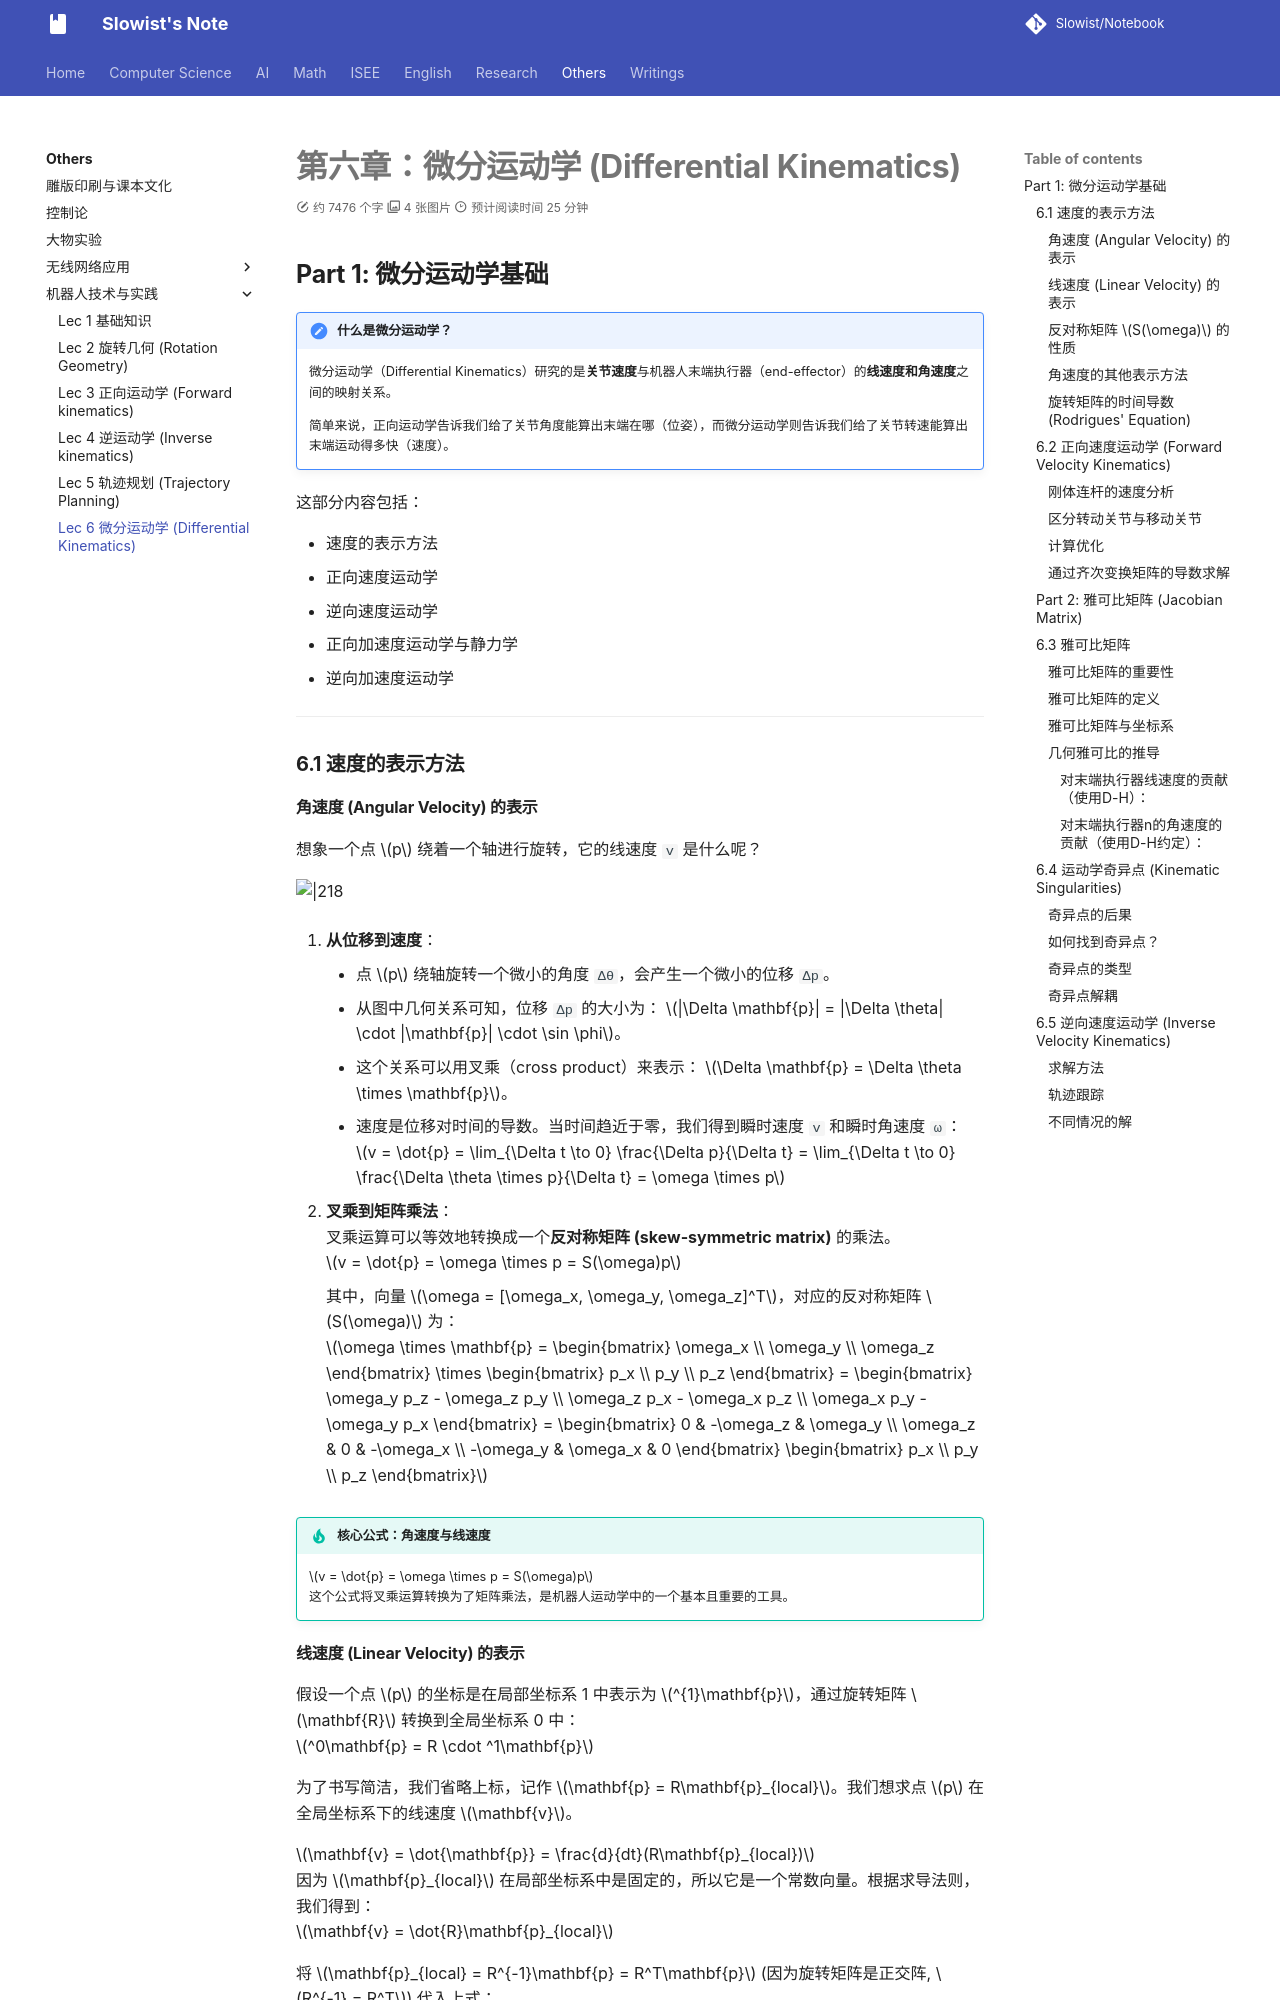

repository: Slowist-Lee/notebook · page: Others/robot/6/index.html · generator: mkdocs

# 第六章：微分运动学 (Differential Kinematics)

## Part 1: 微分运动学基础

> [!NOTE] 什么是微分运动学？
> 微分运动学（Differential Kinematics）研究的是**关节速度**与机器人末端执行器（end-effector）的**线速度和角速度**之间的映射关系。
>
> 简单来说，正向运动学告诉我们给了关节角度能算出末端在哪（位姿），而微分运动学则告诉我们给了关节转速能算出末端运动得多快（速度）。

这部分内容包括：
- 速度的表示方法
- 正向速度运动学
- 逆向速度运动学
- 正向加速度运动学与静力学
- 逆向加速度运动学

---

### 6.1 速度的表示方法

#### 角速度 (Angular Velocity) 的表示

想象一个点 $p$ 绕着一个轴进行旋转，它的线速度 `v` 是什么呢？

![|218](Pasted%20image%2020251109143007.png)

1.  **从位移到速度**：
    *   点 $p$ 绕轴旋转一个微小的角度 `Δθ`，会产生一个微小的位移 `Δp`。
    *   从图中几何关系可知，位移 `Δp` 的大小为： $|\Delta \mathbf{p}| = |\Delta \theta| \cdot |\mathbf{p}| \cdot \sin \phi$。
    *   这个关系可以用叉乘（cross product）来表示： $\Delta \mathbf{p} = \Delta \theta \times \mathbf{p}$。
    *   速度是位移对时间的导数。当时间趋近于零，我们得到瞬时速度 `v` 和瞬时角速度 `ω`：
        $v = \dot{p} = \lim_{\Delta t \to 0} \frac{\Delta p}{\Delta t} = \lim_{\Delta t \to 0} \frac{\Delta \theta \times p}{\Delta t} = \omega \times p$

2.  **叉乘到矩阵乘法**：
    叉乘运算可以等效地转换成一个**反对称矩阵 (skew-symmetric matrix)** 的乘法。
    $v = \dot{p} = \omega \times p = S(\omega)p$

    其中，向量 $\omega = [\omega_x, \omega_y, \omega_z]^T$，对应的反对称矩阵 $S(\omega)$ 为：
    $\omega \times \mathbf{p} = \begin{bmatrix} \omega_x \\ \omega_y \\ \omega_z \end{bmatrix} \times \begin{bmatrix} p_x \\ p_y \\ p_z \end{bmatrix} = \begin{bmatrix} \omega_y p_z - \omega_z p_y \\ \omega_z p_x - \omega_x p_z \\ \omega_x p_y - \omega_y p_x \end{bmatrix} = \begin{bmatrix} 0 & -\omega_z & \omega_y \\ \omega_z & 0 & -\omega_x \\ -\omega_y & \omega_x & 0 \end{bmatrix} \begin{bmatrix} p_x \\ p_y \\ p_z \end{bmatrix}$

> [!IMPORTANT] 核心公式：角速度与线速度
> $v = \dot{p} = \omega \times p = S(\omega)p$
> 这个公式将叉乘运算转换为了矩阵乘法，是机器人运动学中的一个基本且重要的工具。

#### 线速度 (Linear Velocity) 的表示

假设一个点 $p$ 的坐标是在局部坐标系 1 中表示为 $^{1}\mathbf{p}$，通过旋转矩阵 $\mathbf{R}$ 转换到全局坐标系 0 中：
$^0\mathbf{p} = R \cdot ^1\mathbf{p}$

为了书写简洁，我们省略上标，记作 $\mathbf{p} = R\mathbf{p}_{local}$。我们想求点 $p$ 在全局坐标系下的线速度 $\mathbf{v}$。

$\mathbf{v} = \dot{\mathbf{p}} = \frac{d}{dt}(R\mathbf{p}_{local})$
因为 $\mathbf{p}_{local}$ 在局部坐标系中是固定的，所以它是一个常数向量。根据求导法则，我们得到：
$\mathbf{v} = \dot{R}\mathbf{p}_{local}$

将 $\mathbf{p}_{local} = R^{-1}\mathbf{p} = R^T\mathbf{p}$ (因为旋转矩阵是正交阵, $R^{-1} = R^T$) 代入上式：
$\mathbf{v} = \dot{R}R^T\mathbf{p}$

这里我们引入一个重要的性质：
因为 $RR^T = I$ (单位矩阵)，对其两边求导：
$\frac{d}{dt}(RR^T) = \dot{R}R^T + R\dot{R}^T = 0$
所以，$\dot{R}R^T = -(R\dot{R}^T)^T = -(\dot{R}R^T)^T$
这证明了 $\dot{R}R^T$ 是一个反对称矩阵。我们可以将其记为 $S(\omega)$。

> [!IMPORTANT] 核心公式：旋转与速度
> 令 $S(\omega) = \dot{R}R^T$，我们得到：
> $\mathbf{v} = S(\omega)\mathbf{p}$
> 这与我们之前通过叉乘得到的结论完全一致！同时，我们还得到了旋转矩阵导数的重要关系：
> $\dot{R} = S(\omega)R$
